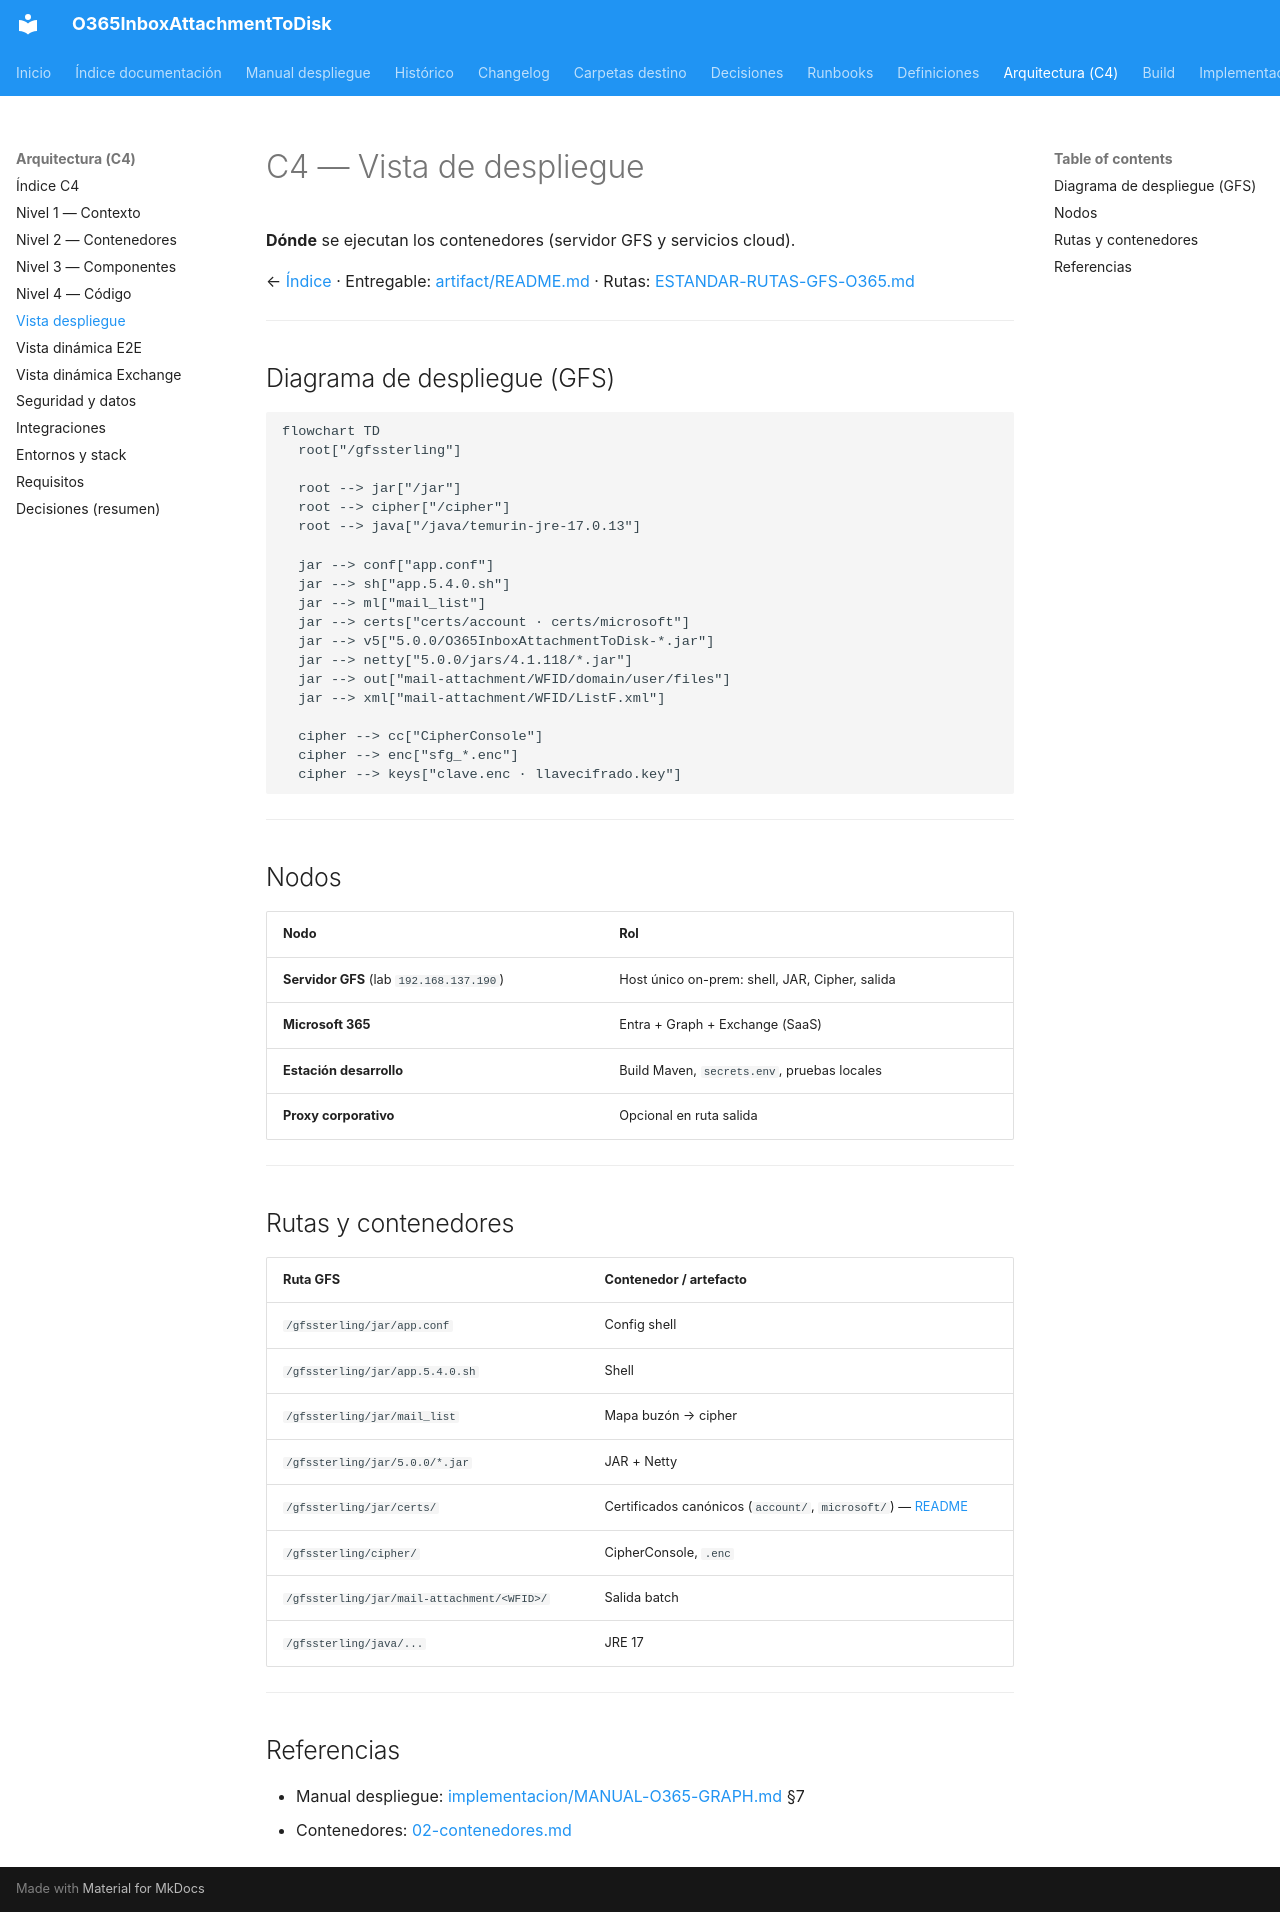

repository: giovanemere/sterling-msgraph-sdk-java · page: arquitectura/05-despliegue/index.html · generator: mkdocs

# C4 — Vista de despliegue

**Dónde** se ejecutan los contenedores (servidor GFS y servicios cloud).

← [Índice](README.md) · Entregable: [artifact/README.md](../../artifact/README.md) · Rutas: [ESTANDAR-RUTAS-GFS-O365.md](../definiciones/ESTANDAR-RUTAS-GFS-O365.md)

---

## Diagrama de despliegue (GFS)

```mermaid
flowchart TD
  root["/gfssterling"]

  root --> jar["/jar"]
  root --> cipher["/cipher"]
  root --> java["/java/temurin-jre-17.0.13"]

  jar --> conf["app.conf"]
  jar --> sh["app.5.4.0.sh"]
  jar --> ml["mail_list"]
  jar --> certs["certs/account · certs/microsoft"]
  jar --> v5["5.0.0/O365InboxAttachmentToDisk-*.jar"]
  jar --> netty["5.0.0/jars/4.1.118/*.jar"]
  jar --> out["mail-attachment/WFID/domain/user/files"]
  jar --> xml["mail-attachment/WFID/ListF.xml"]

  cipher --> cc["CipherConsole"]
  cipher --> enc["sfg_*.enc"]
  cipher --> keys["clave.enc · llavecifrado.key"]
```

---

## Nodos

| Nodo | Rol |
|------|-----|
| **Servidor GFS** (lab `192.168.137.190`) | Host único on-prem: shell, JAR, Cipher, salida |
| **Microsoft 365** | Entra + Graph + Exchange (SaaS) |
| **Estación desarrollo** | Build Maven, `secrets.env`, pruebas locales |
| **Proxy corporativo** | Opcional en ruta salida |

---

## Rutas y contenedores

| Ruta GFS | Contenedor / artefacto |
|----------|-------------------------|
| `/gfssterling/jar/app.conf` | Config shell |
| `/gfssterling/jar/app.5.4.0.sh` | Shell |
| `/gfssterling/jar/mail_list` | Mapa buzón → cipher |
| `/gfssterling/jar/5.0.0/*.jar` | JAR + Netty |
| `/gfssterling/jar/certs/` | Certificados canónicos (`account/`, `microsoft/`) — [README](../../artifact/jar/certs/README.md) |
| `/gfssterling/cipher/` | CipherConsole, `.enc` |
| `/gfssterling/jar/mail-attachment/<WFID>/` | Salida batch |
| `/gfssterling/java/...` | JRE 17 |

---

## Referencias

- Manual despliegue: [implementacion/MANUAL-O365-GRAPH.md](../implementacion/MANUAL-O365-GRAPH.md) §7
- Contenedores: [02-contenedores.md](02-contenedores.md)
